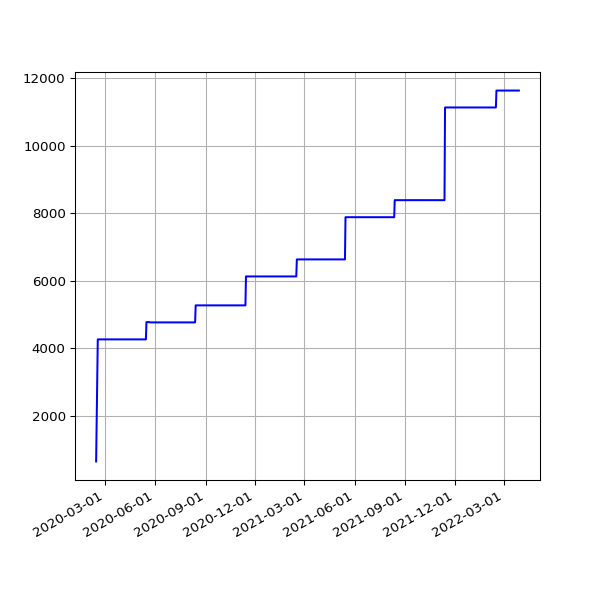

The data file committed next to this chart (first rows):
date, value
2020-02-14 16:09:51 +0000, 639
2020-02-17 17:05:32 +0000, 4259
2020-02-18 15:57:00 +0000, 4259
2020-02-19 16:01:21 +0000, 4259
2020-02-20 15:57:22 +0000, 4259
2020-02-21 16:10:00 +0000, 4259
2020-02-22 16:16:29 +0000, 4259
2020-02-23 15:52:21 +0000, 4259
2020-02-24 15:58:15 +0000, 4259
2020-02-25 16:01:36 +0000, 4259
2020-02-26 15:47:55 +0000, 4259
2020-02-27 15:50:19 +0000, 4259
2020-02-28 15:35:48 +0000, 4259
2020-02-29 15:31:36 +0000, 4259
2020-03-01 16:01:53 +0000, 4259
2020-03-02 16:39:40 +0000, 4259
2020-03-03 15:48:54 +0000, 4259
2020-03-04 15:51:47 +0000, 4259
2020-03-05 15:50:35 +0000, 4259
2020-03-06 15:43:09 +0000, 4259
2020-03-07 15:42:04 +0000, 4259
2020-03-08 15:51:31 +0000, 4259
2020-03-09 15:23:30 +0000, 4259
2020-03-10 15:30:12 +0000, 4259
2020-03-11 15:43:48 +0000, 4259
2020-03-12 16:26:20 +0000, 4259
2020-03-13 15:48:20 +0000, 4259
2020-03-14 15:36:27 +0000, 4259
2020-03-15 15:41:14 +0000, 4259
2020-03-16 15:33:36 +0000, 4259
2020-03-17 15:53:41 +0000, 4259
2020-03-18 15:44:15 +0000, 4259
2020-03-19 15:45:30 +0000, 4259
2020-03-20 15:55:23 +0000, 4259
2020-03-21 16:00:48 +0000, 4259
2020-03-22 16:02:38 +0000, 4259
2020-03-23 15:39:54 +0000, 4259
2020-03-24 15:34:28 +0000, 4259
2020-03-25 16:46:55 +0000, 4259
2020-03-26 16:29:46 +0000, 4259
2020-03-27 17:51:57 +0000, 4259
2020-03-28 15:45:56 +0000, 4259
2020-03-29 15:49:29 +0100, 4259
2020-03-30 15:26:17 +0100, 4259
2020-03-31 15:16:08 +0100, 4259
2020-04-01 15:01:28 +0100, 4259
2020-04-02 14:53:38 +0100, 4259
2020-04-03 15:03:48 +0100, 4259
2020-04-04 14:56:18 +0100, 4259
2020-04-05 14:54:14 +0100, 4259
2020-04-06 14:55:48 +0100, 4259
2020-04-07 14:56:56 +0100, 4259
2020-04-08 15:02:31 +0100, 4259
2020-04-09 14:53:16 +0100, 4259
2020-04-10 14:52:04 +0100, 4259
2020-04-11 14:48:24 +0100, 4259
2020-04-12 14:47:34 +0100, 4259
2020-04-13 14:50:41 +0100, 4259
2020-04-14 14:46:21 +0100, 4259
2020-04-15 14:56:15 +0100, 4259
... 685 more rows
